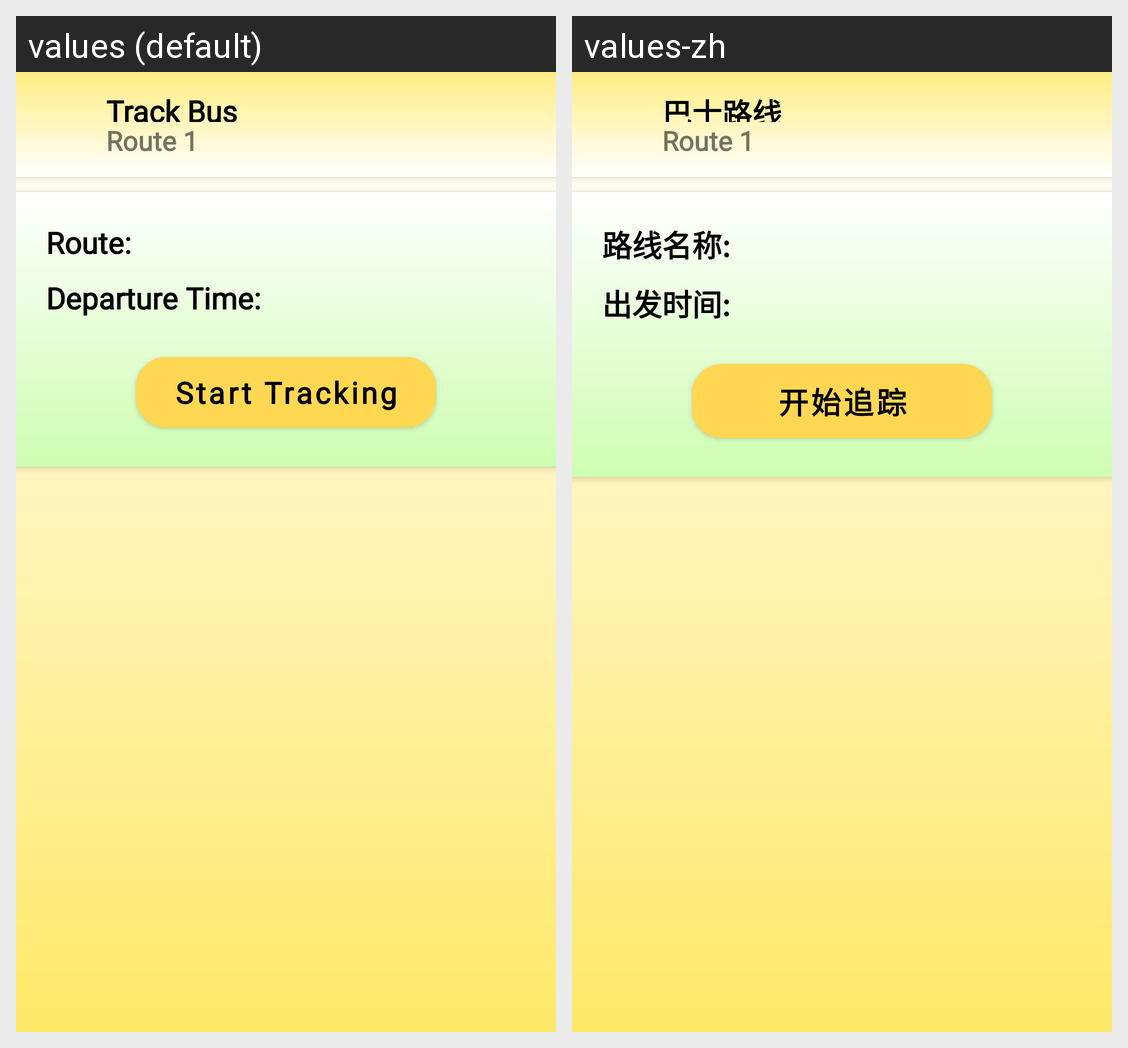

Strings drawn on this Android screen and how each of the app's shown locales translates them:
Android screen res/layout/activity_vehicle_tracking.xml rendered under 2 locales, left to right: values (default), values-zh. Device: Nexus 5 (rendered at 1080×1920; each locale shown at half size, 540×960, under a caption strip naming it); theme Theme.Xmum_bus_app.
Strings drawn on this screen, with the default value and each locale's value (text and hints the layout hard-codes, and strings that could not be matched under every locale, appear in the picture but are not listed):

pageTitle
  values: Track Bus
  values-zh: 巴士路线

routeText
  values: Route:
  values-zh: 路线名称:

departTime
  values: Departure Time:
  values-zh: 出发时间:

startBtn
  values: Start Tracking
  values-zh: 开始追踪
